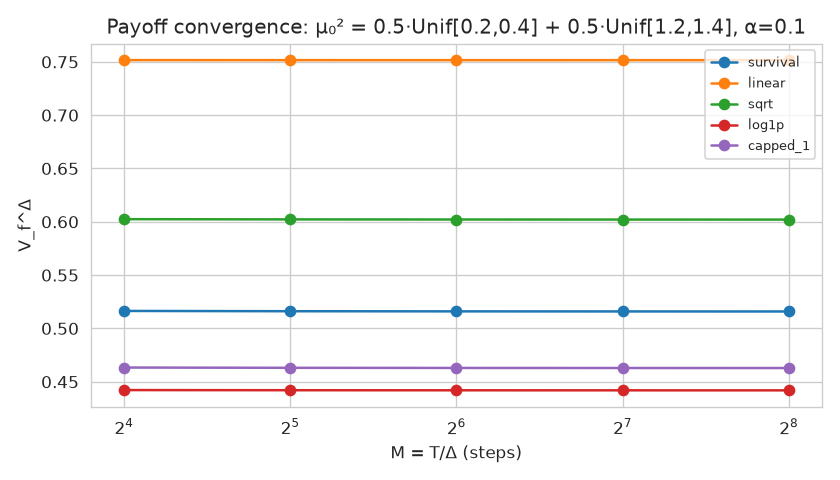

The data file committed next to this chart (first rows):
Delta, survival, linear, sqrt, log1p, capped_1
0.003906, 0.5159, 0.7516, 0.6021, 0.4419, 0.4628
0.007812, 0.5159, 0.7516, 0.6021, 0.4419, 0.4629
0.01562, 0.516, 0.7516, 0.6022, 0.442, 0.4629
0.03125, 0.5161, 0.7516, 0.6023, 0.4421, 0.4631
0.0625, 0.5164, 0.7516, 0.6025, 0.4422, 0.4633
